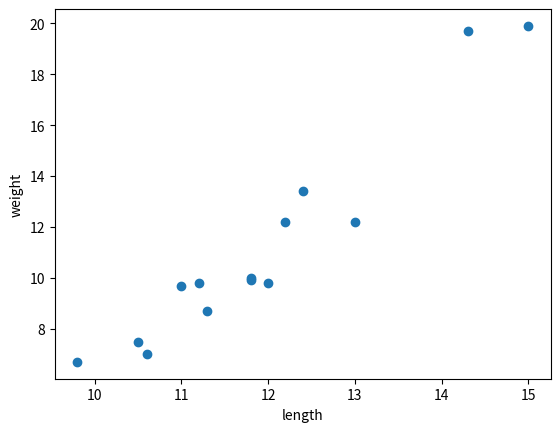

Reproduce this figure in Python.
import matplotlib.pylab as plt

smelt_length = [
    9.8,
    10.5,
    10.6,
    11.0,
    11.2,
    11.3,
    11.8,
    11.8,
    12.0,
    12.2,
    12.4,
    13.0,
    14.3,
    15.0,
]
smelt_weight = [
    6.7,
    7.5,
    7.0,
    9.7,
    9.8,
    8.7,
    10.0,
    9.9,
    9.8,
    12.2,
    13.4,
    12.2,
    19.7,
    19.9,
]


plt.scatter(smelt_length, smelt_weight)
plt.xlabel("length")
plt.ylabel("weight")
plt.show()
